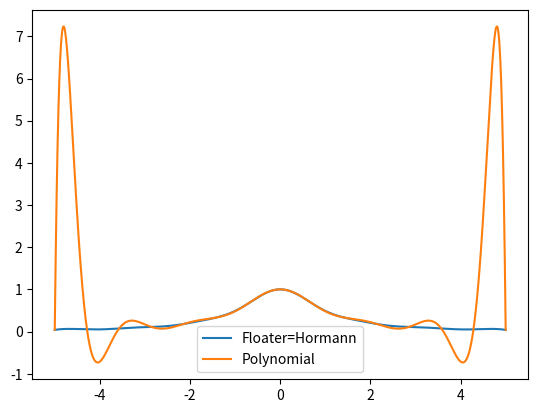

Recreate this plot in Python.
import numpy as np
from scipy.interpolate import (FloaterHormannInterpolator,
                               BarycentricInterpolator)
def f(z):
    return 1/(1 + z**2)
z = np.linspace(-5, 5, num=15)
r = FloaterHormannInterpolator(z, f(z))
p = BarycentricInterpolator(z, f(z))
zz = np.linspace(-5, 5, num=1000)
import matplotlib.pyplot as plt
fig, ax = plt.subplots()
ax.plot(zz, r(zz), label="Floater=Hormann")
ax.plot(zz, p(zz), label="Polynomial")
ax.legend()
plt.show()